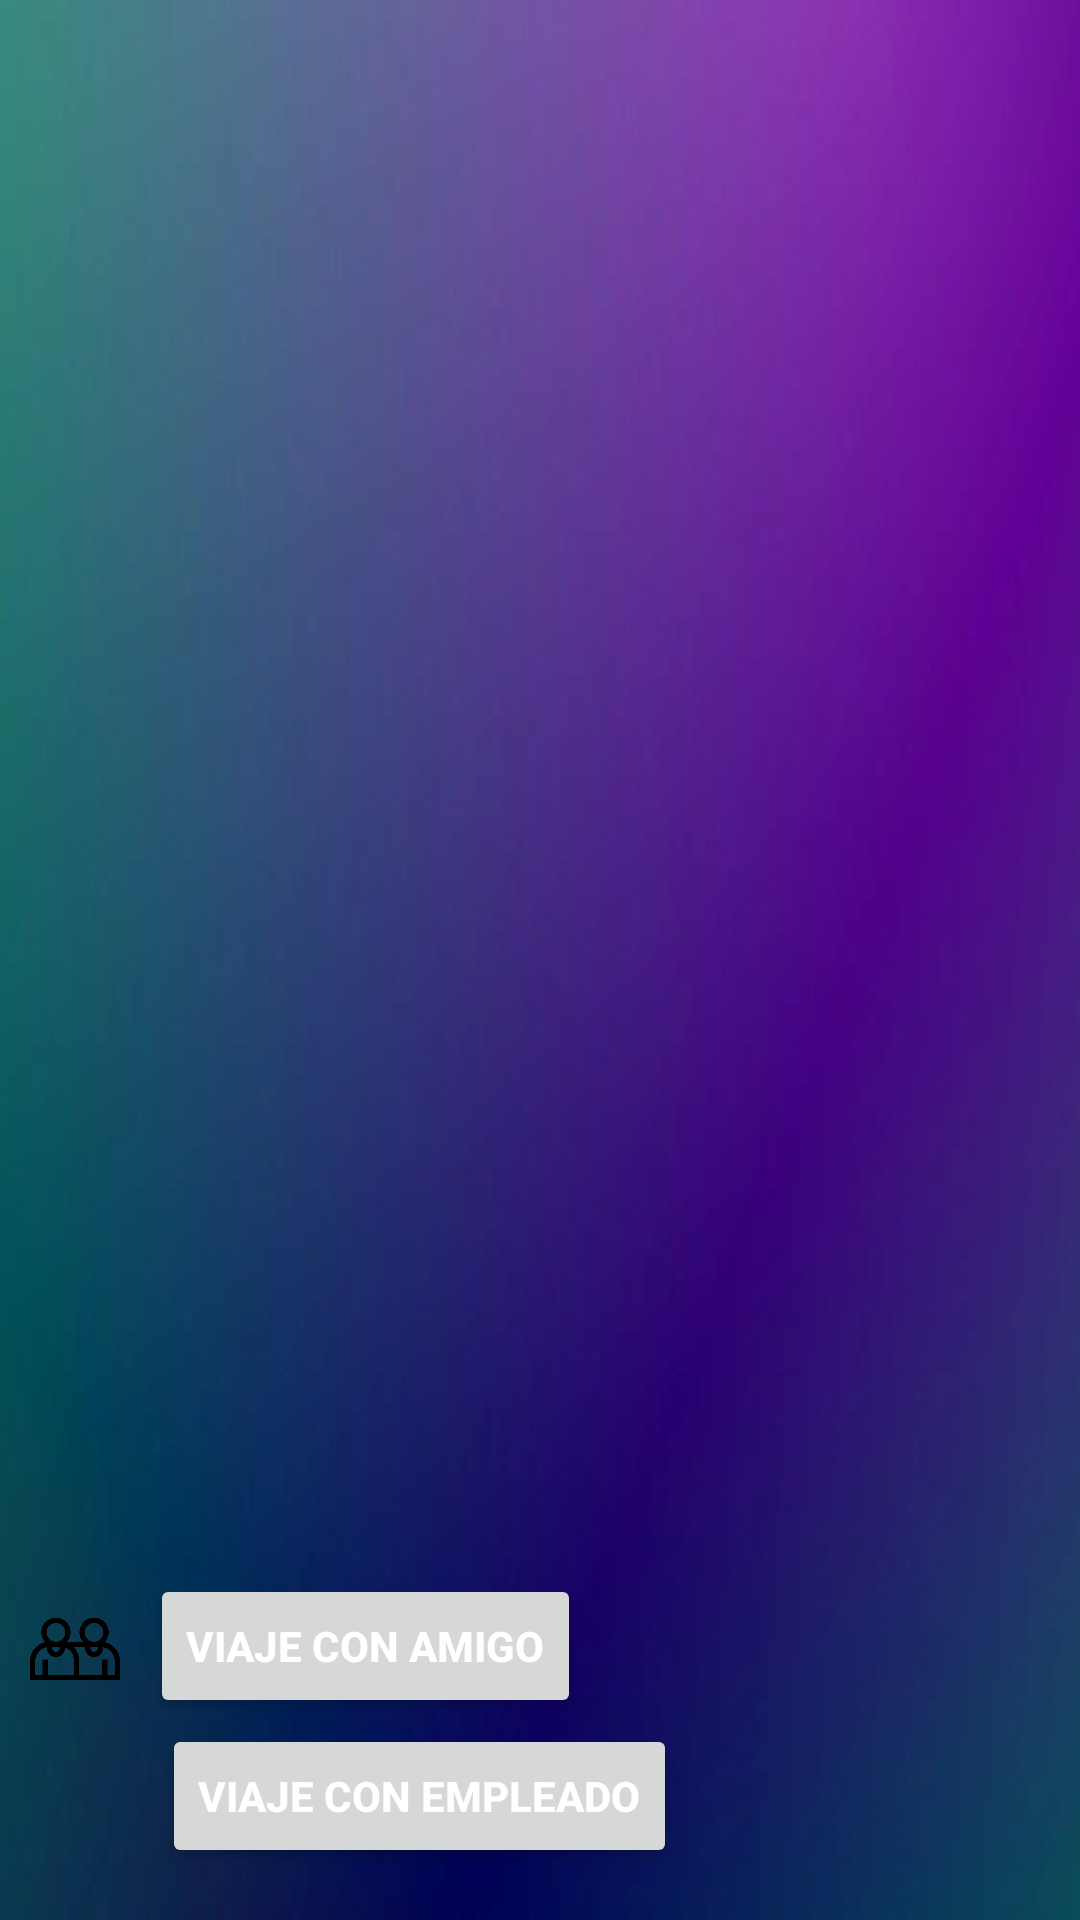

Write the Android layout XML for this screen, with the resource values it uses.
<!-- AndroidManifest.xml: application theme Theme.Carpooling -->
<!-- res/layout/activity_carpooling.xml -->
<?xml version="1.0" encoding="utf-8"?>
<androidx.constraintlayout.widget.ConstraintLayout xmlns:android="http://schemas.android.com/apk/res/android"
    xmlns:app="http://schemas.android.com/apk/res-auto"
    xmlns:tools="http://schemas.android.com/tools"
    android:layout_width="match_parent"
    android:layout_height="match_parent"
    android:background="@mipmap/fondo"
    tools:context=".viajeEmpleados.ViajeEmpleados">

    

    <LinearLayout
        android:layout_width="match_parent"
        android:layout_height="wrap_content"
        android:orientation="vertical"
        app:layout_constraintBottom_toBottomOf="parent"
        app:layout_constraintEnd_toEndOf="parent"
        app:layout_constraintHorizontal_bias="0.0"
        app:layout_constraintStart_toStartOf="parent"
        app:layout_constraintTop_toTopOf="parent"
        app:layout_constraintVertical_bias="0.979"
        tools:ignore="MissingConstraints">

        

        

        
        <LinearLayout
            android:layout_width="wrap_content"
            android:layout_height="wrap_content"
            android:orientation="horizontal"
            app:layout_constraintBottom_toBottomOf="parent"
            app:layout_constraintEnd_toEndOf="parent"
            app:layout_constraintHorizontal_bias="0.076"
            app:layout_constraintStart_toStartOf="parent"
            app:layout_constraintTop_toBottomOf="@+id/editTextDestino"
            app:layout_constraintVertical_bias="0.177">

            
            <ImageView
                android:layout_width="30dp"
                android:layout_height="30dp"
                android:layout_margin="10dp"
                android:src="@mipmap/amistad" />

            
            <Button
                android:id="@+id/botonAmigo"
                android:layout_width="match_parent"
                android:layout_height="wrap_content"
                android:gravity="center|start"
                android:text="Viaje con amigo"
                android:textColor="@color/white"
                android:textStyle="bold"
                tools:context=".viajeAmigos.ViajeAmigos"
                />
        </LinearLayout>

        
        <LinearLayout
            android:id="@+id/linearLayout"
            android:layout_width="wrap_content"
            android:layout_height="wrap_content"
            android:orientation="horizontal"
            app:layout_constraintBottom_toBottomOf="parent"
            app:layout_constraintEnd_toEndOf="parent"
            app:layout_constraintHorizontal_bias="0.087"
            app:layout_constraintStart_toStartOf="parent"
            app:layout_constraintTop_toBottomOf="@+id/botonAmigo"
            app:layout_constraintVertical_bias="0.266">

            
            <ImageView
                android:layout_width="34dp"
                android:layout_height="34dp"
                android:layout_margin="10dp"
                android:src="@mipmap/empleados" />

            
            <Button
                android:id="@+id/botonEmpleado"
                android:layout_width="match_parent"
                android:layout_height="wrap_content"
                android:gravity="center|start"
                android:text="Viaje con empleado"
                android:textColor="@color/white"
                android:textStyle="bold"
                tools:context=".viajeEmpleados.ViajeEmpleados"/>
        </LinearLayout>

    </LinearLayout>

</androidx.constraintlayout.widget.ConstraintLayout>
<!-- resources referenced by this layout -->
<resources>
  <!-- mipmap amistad: png bitmap (mipmap-hdpi, 12726 bytes) -->
  <!-- mipmap fondo: png bitmap (mipmap-hdpi, 9030 bytes) -->
  <style name="Theme.Carpooling" parent="Base.Theme.Carpooling" />
  <style name="Base.Theme.Carpooling" parent="Theme.Material3.DayNight.NoActionBar">
          
          
          <item name="windowActionBar">false</item>
          <item name="windowNoTitle">true</item>
  
  
      </style>
  <!-- not gathered from this repository: default colours our renderer supplied (Android Studio template values) -->
  <color name="white">#FFFFFFFF</color>
</resources>
